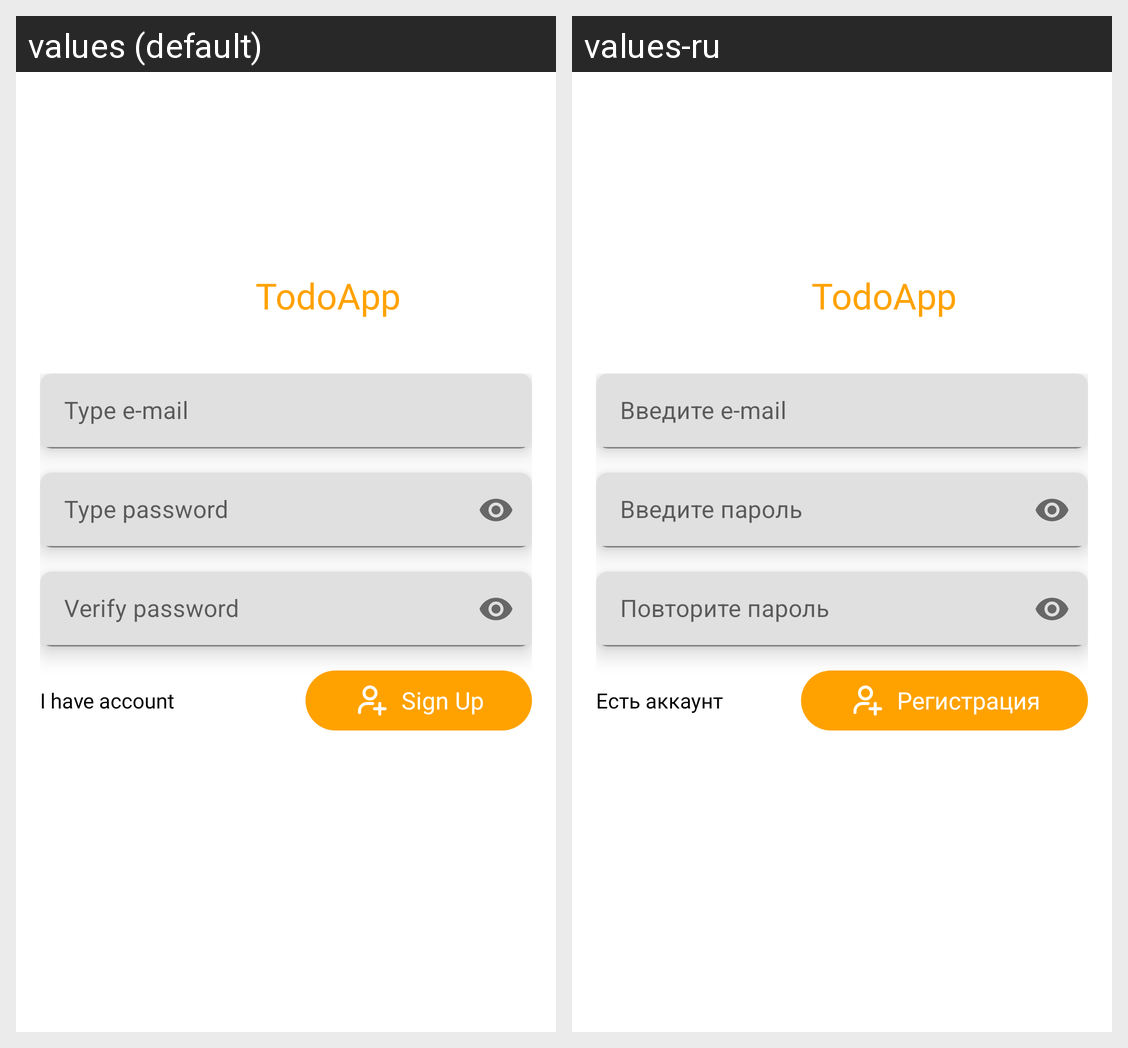

This grid shows one Android layout under two languages. Give, for every string resource on the screen, its name, the default text and each shown locale's text.
Android screen res/layout/fragment_sign_up.xml rendered under 2 locales, left to right: values (default), values-ru. Device: Nexus 5 (rendered at 1080×1920; each locale shown at half size, 540×960, under a caption strip naming it); theme Theme.TodoApp.
Strings drawn on this screen, with the default value and each locale's value (text and hints the layout hard-codes, and strings that could not be matched under every locale, appear in the picture but are not listed):

app_name
  values: TodoApp
  values-ru: TodoApp  [not translated; the default value is used]

type_email
  values: Type e-mail
  values-ru: Введите e-mail

type_password
  values: Type password
  values-ru: Введите пароль

verify_password
  values: Verify password
  values-ru: Повторите пароль

already_registered
  values: I have account
  values-ru: Есть аккаунт

sign_up
  values: Sign Up
  values-ru: Регистрация
